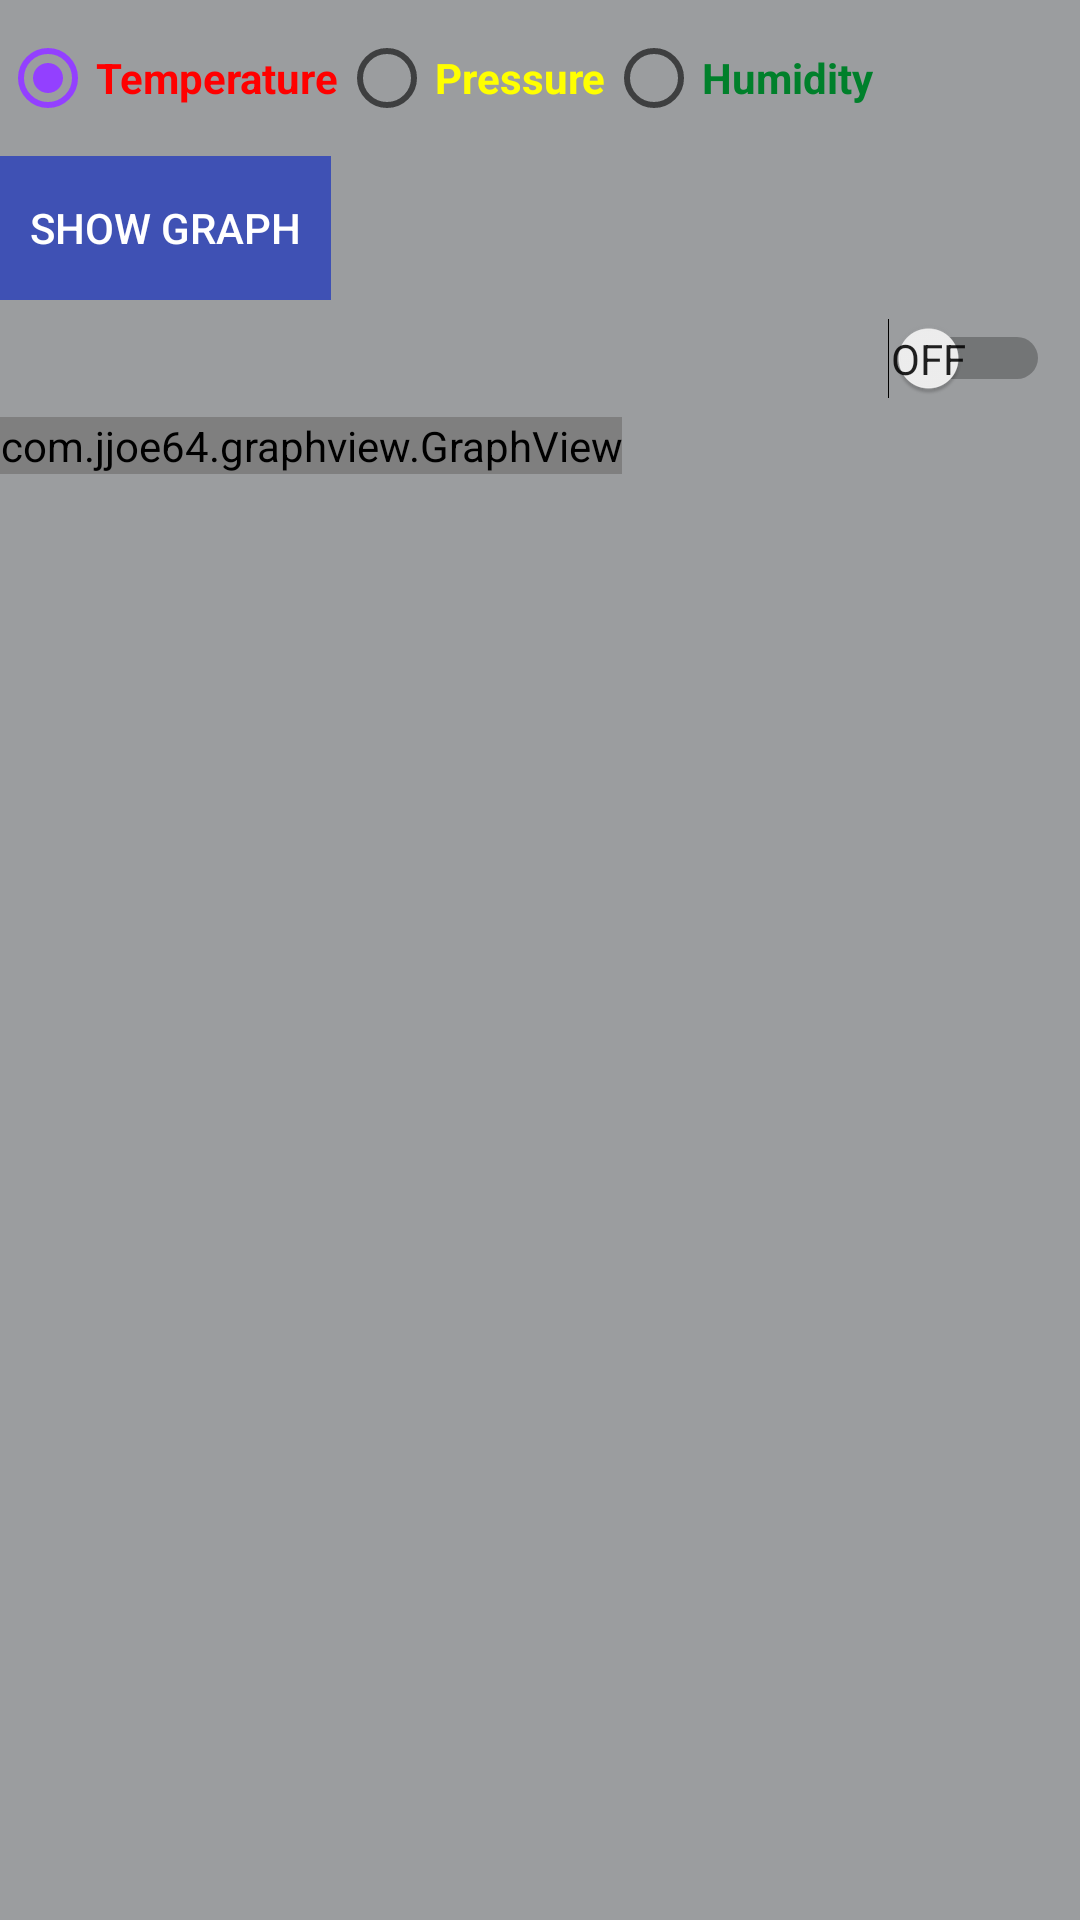

Produce the Android XML layout that renders to this screen, including the resource entries it uses.
<!-- AndroidManifest.xml: application theme AppTheme -->
<!-- res/layout/list_fragment.xml -->
<?xml version="1.0" encoding="utf-8"?>
    <LinearLayout xmlns:android="http://schemas.android.com/apk/res/android"
        android:layout_width="fill_parent"
        android:layout_height="fill_parent"
        android:orientation="vertical"
        android:background="@color/primary_background_color">

    <LinearLayout
        android:layout_width="match_parent"
        android:layout_height="wrap_content"
        android:orientation="horizontal"
        android:layout_marginBottom="10dp"
        android:layout_marginTop="10dp">
        <RadioGroup
            android:layout_width="match_parent"
            android:layout_height="wrap_content"
            android:orientation="horizontal">

            <RadioButton android:id="@+id/radiobutton_temperature"
                android:layout_width="wrap_content"
                android:layout_height="wrap_content"
                android:text="@string/temperature"
                android:checked="true"
                android:textColor="#FF0000"
                android:textStyle="bold"/>

            <RadioButton android:id="@+id/radiobutton_pressure"
                android:layout_width="wrap_content"
                android:layout_height="wrap_content"
                android:text="@string/pressure"
                android:textColor="#FFFF00"
                android:textStyle="bold"/>

            <RadioButton android:id="@+id/radiobutton_humidity"
                android:layout_width="wrap_content"
                android:layout_height="wrap_content"
                android:text="@string/humidity"
                android:textColor="#00802B"
                android:textStyle="bold"/>

        </RadioGroup>
    </LinearLayout>

    <LinearLayout
        android:layout_width="wrap_content"
        android:layout_height="wrap_content"
        android:orientation="horizontal">

        <Button android:id="@+id/btnShowData"
            android:text="@string/show"
            android:layout_width="match_parent"
            android:layout_height="wrap_content"
            android:background="#3f51b4"
            android:textColor="#ffffff"
            android:padding="10dp" />

    </LinearLayout>


    <Switch android:id="@+id/btnDownload"
        android:layout_width="wrap_content"
        android:layout_height="wrap_content"
        android:showText="true"
        android:textOn="@string/on"
        android:textOff="@string/off"
        android:layout_gravity="right"
        android:padding="10dp" />

    <com.jjoe64.graphview.GraphView
        android:id="@+id/graphView"
        android:layout_height="wrap_content"
        android:layout_width="wrap_content" />
</LinearLayout>
<!-- resources referenced by this layout -->
<resources>
  <color name="primary_background_color">#9b9d9f</color>
  <string name="humidity">Humidity</string>
  <string name="off">Off</string>
  <string name="on">On</string>
  <string name="pressure">Pressure</string>
  <string name="show">Show graph</string>
  <string name="temperature">Temperature</string>
  <style name="AppTheme" parent="Theme.AppCompat.Light.DarkActionBar">
          <item name="colorPrimary">@color/colorPrimary</item>
          <item name="colorPrimaryDark">@color/colorPrimaryDark</item>
          <item name="colorAccent">@color/colorAccent</item>
      </style>
  <color name="colorPrimary">#3F51B5</color>
  <color name="colorPrimaryDark">#303F9F</color>
  <color name="colorAccent">#9340ff</color>
</resources>
